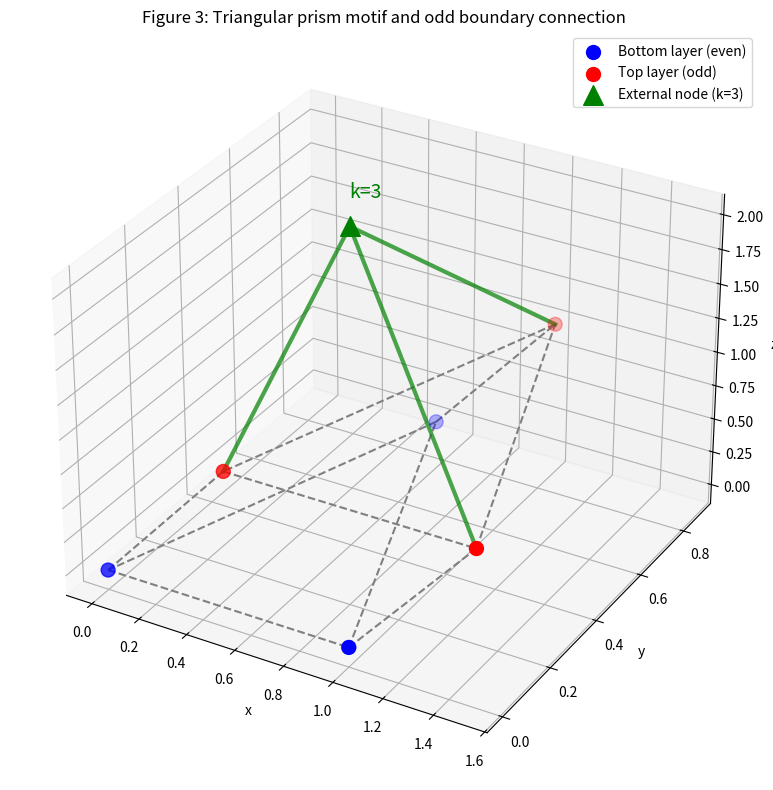

Reproduce this figure in Python.
#!/usr/bin/env python3
"""
fig3_prism_motif.py

Draw the six-node triangular prism motif in the HCP lattice,
highlighting an external node with three connections (odd boundary degree).
"""

import matplotlib.pyplot as plt
import numpy as np
from mpl_toolkits.mplot3d import Axes3D

def main():
    fig = plt.figure(figsize=(10,8))
    ax = fig.add_subplot(111, projection='3d')

    # Coordinates for the six motif nodes (two triangles)
    # Bottom triangle (layer z=0)
    bottom = np.array([[0,0,0], [1,0,0], [0.5, np.sqrt(3)/2, 0]])
    # Top triangle (layer z=1), shifted for AB stacking
    top = bottom + np.array([0.5, 0.0, 1.0])

    # External node above, with three connections to the top triangle
    external = np.array([0.5, 0.5, 2.0])

    # Plot nodes
    ax.scatter(*bottom.T, color='blue', s=100, label='Bottom layer (even)')
    ax.scatter(*top.T, color='red', s=100, label='Top layer (odd)')
    ax.scatter(*external, color='green', s=200, marker='^', label='External node (k=3)')

    # Connect edges within motif
    for i in range(3):
        # bottom edges
        ax.plot([bottom[i][0], bottom[(i+1)%3][0]],
                [bottom[i][1], bottom[(i+1)%3][1]],
                [bottom[i][2], bottom[(i+1)%3][2]], color='gray', linestyle='--')
        # top edges
        ax.plot([top[i][0], top[(i+1)%3][0]],
                [top[i][1], top[(i+1)%3][1]],
                [top[i][2], top[(i+1)%3][2]], color='gray', linestyle='--')
        # vertical edges
        ax.plot([bottom[i][0], top[i][0]],
                [bottom[i][1], top[i][1]],
                [bottom[i][2], top[i][2]], color='gray', linestyle='--')

    # Connect external node to top triangle
    for i in range(3):
        ax.plot([external[0], top[i][0]],
                [external[1], top[i][1]],
                [external[2], top[i][2]], color='green', linewidth=3, alpha=0.7)

    # Annotate
    ax.text(0.5, 0.5, 2.2, "k=3", color='green', fontsize=14)

    ax.set_xlabel('x')
    ax.set_ylabel('y')
    ax.set_zlabel('z')
    ax.set_title("Figure 3: Triangular prism motif and odd boundary connection")
    ax.legend()

    plt.tight_layout()
    plt.savefig('fig3_prism_motif.png', dpi=300, bbox_inches='tight')
    plt.savefig('fig3_prism_motif.pdf', bbox_inches='tight')
    print("Generated fig3_prism_motif.png and fig3_prism_motif.pdf")

if __name__ == "__main__":
    main()
